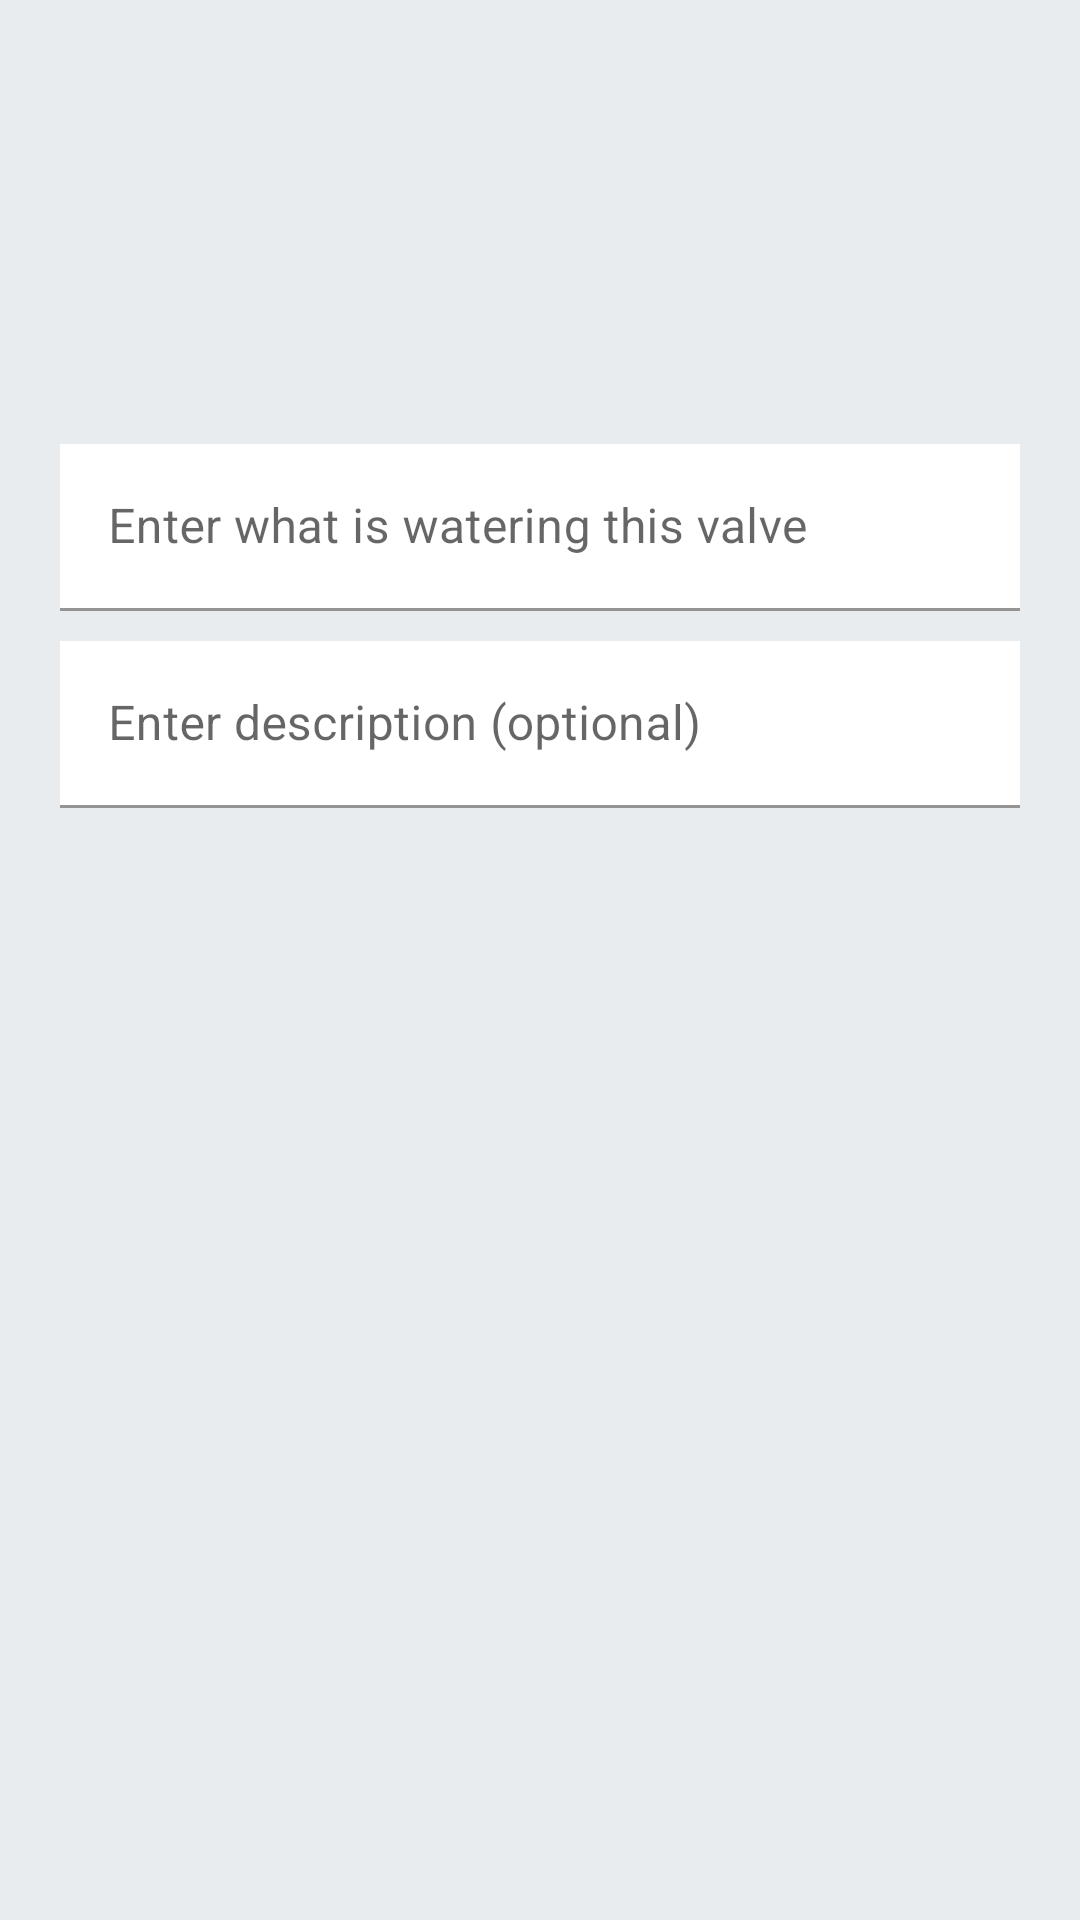

Write the Android layout XML for this screen, with the resource values it uses.
<!-- AndroidManifest.xml: application theme Theme.SmartGarden -->
<!-- res/layout/activity_valve_info.xml -->
<?xml version="1.0" encoding="utf-8"?>
<FrameLayout xmlns:android="http://schemas.android.com/apk/res/android"
    xmlns:tools="http://schemas.android.com/tools"
    android:layout_width="match_parent"
    android:layout_height="match_parent"
    xmlns:app="http://schemas.android.com/apk/res-auto"
    android:background="#E8ECEF"
    tools:context=".EditValve">

    <LinearLayout
        android:layout_width="match_parent"
        android:layout_height="match_parent"
        android:orientation="vertical">

        <FrameLayout
            android:layout_width="match_parent"
            android:layout_height="0dp"
            android:layout_weight="0.5">

            <LinearLayout
                android:layout_width="match_parent"
                android:layout_height="match_parent"
                android:orientation="horizontal"
                android:background="@drawable/top_background"
                android:padding="15dp">

                <LinearLayout
                    android:layout_width="match_parent"
                    android:layout_height="match_parent"
                    android:orientation="vertical"
                    android:padding="15dp">

                </LinearLayout>
            </LinearLayout>
        </FrameLayout>

        <FrameLayout
            android:layout_width="match_parent"
            android:layout_height="0dp"
            android:layout_weight="2">
            <LinearLayout
                android:layout_width="match_parent"
                android:layout_height="match_parent"
                android:orientation="vertical"
                android:padding="15dp">
                <com.google.android.material.textfield.TextInputLayout
                    android:layout_width="match_parent"
                    android:layout_height="wrap_content"
                    android:padding="5dp"
                    android:hint="Enter what is watering this valve">

                    <com.google.android.material.textfield.TextInputEditText
                        android:layout_width="match_parent"
                        android:id="@+id/name_textview"
                        android:background="@color/white"
                        android:layout_height="wrap_content"/>

                </com.google.android.material.textfield.TextInputLayout>
                <com.google.android.material.textfield.TextInputLayout
                    android:layout_width="match_parent"
                    android:layout_height="wrap_content"
                    android:padding="5dp"
                    android:hint="Enter description (optional)">

                    <com.google.android.material.textfield.TextInputEditText
                        android:layout_width="match_parent"
                        android:background="@color/white"
                        android:id="@+id/description_textview"
                        android:layout_height="wrap_content"/>

                </com.google.android.material.textfield.TextInputLayout>

            </LinearLayout>


        </FrameLayout>

    </LinearLayout>

</FrameLayout>
<!-- resources referenced by this layout -->
<resources>
  <color name="white">#FFFFFFFF</color>
  <style name="Theme.SmartGarden" parent="Theme.MaterialComponents.DayNight.NoActionBar">
          
          <item name="colorPrimary">@color/purple_500</item>
          <item name="colorPrimaryVariant">@color/purple_700</item>
          <item name="colorOnPrimary">@color/white</item>
          
          <item name="colorSecondary">@color/teal_200</item>
          <item name="colorSecondaryVariant">@color/teal_700</item>
          <item name="colorOnSecondary">@color/black</item>
          
          <item name="android:statusBarColor" tools:targetApi="l">?attr/colorPrimaryVariant</item>
          
      </style>
  <color name="purple_500">#372251</color>
  <color name="purple_700">#2A1A3E</color>
  <color name="teal_200">#FF03DAC5</color>
  <color name="teal_700">#FF018786</color>
  <color name="black">#FF000000</color>
</resources>
